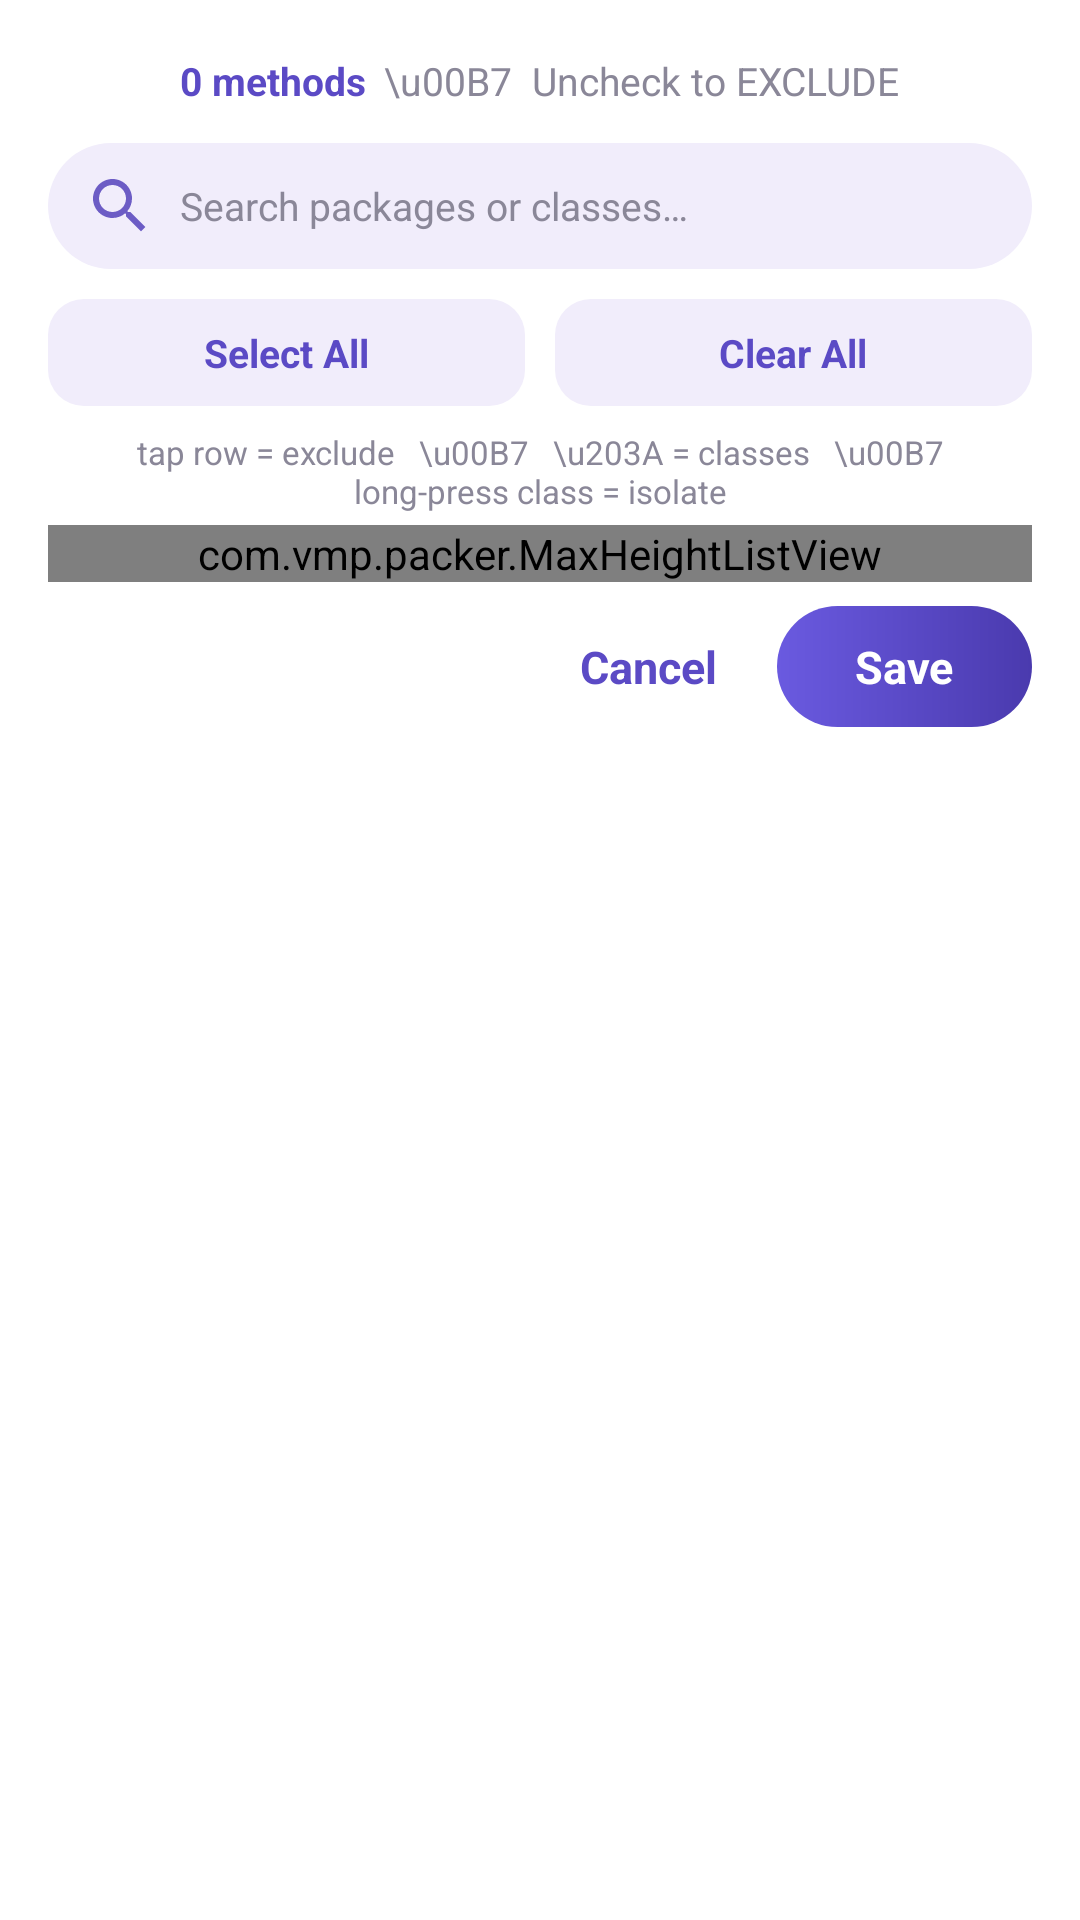

Android layout source for this screen:
<!-- AndroidManifest.xml: application theme Theme.VMPacker -->
<!-- res/layout/dialog_preview.xml -->
<LinearLayout xmlns:android="http://schemas.android.com/apk/res/android"
    android:layout_width="match_parent"
    android:layout_height="wrap_content"
    android:orientation="vertical"
    android:paddingStart="16dp"
    android:paddingEnd="16dp"
    android:paddingTop="18dp"
    android:paddingBottom="12dp">

    <LinearLayout
        android:layout_width="match_parent"
        android:layout_height="wrap_content"
        android:gravity="center"
        android:orientation="vertical">

        <LinearLayout
            android:layout_width="wrap_content"
            android:layout_height="wrap_content"
            android:gravity="center_vertical"
            android:orientation="horizontal">

            <TextView
                android:id="@+id/tvCount"
                android:layout_width="wrap_content"
                android:layout_height="wrap_content"
                android:text="0 methods"
                android:textColor="@color/vmpPurple"
                android:textSize="13sp"
                android:textStyle="bold" />

            <TextView
                android:layout_width="wrap_content"
                android:layout_height="wrap_content"
                android:layout_marginStart="6dp"
                android:text="\u00B7  Uncheck to EXCLUDE"
                android:textColor="@color/vmpTextSecondary"
                android:textSize="13sp" />
        </LinearLayout>
    </LinearLayout>

    <EditText
        android:id="@+id/etSearch"
        android:layout_width="match_parent"
        android:layout_height="42dp"
        android:layout_marginTop="12dp"
        android:background="@drawable/bg_search_box"
        android:drawableStart="@drawable/ic_search"
        android:drawablePadding="8dp"
        android:hint="Search packages or classes…"
        android:imeOptions="actionDone"
        android:inputType="text"
        android:maxLines="1"
        android:paddingStart="12dp"
        android:paddingEnd="12dp"
        android:textColor="@color/vmpTextPrimary"
        android:textColorHint="@color/vmpTextSecondary"
        android:textSize="13sp" />

    <LinearLayout
        android:layout_width="match_parent"
        android:layout_height="wrap_content"
        android:layout_marginTop="10dp"
        android:orientation="horizontal">

        <TextView
            android:id="@+id/btnSelectAll"
            android:layout_width="0dp"
            android:layout_height="wrap_content"
            android:layout_marginEnd="5dp"
            android:layout_weight="1"
            android:background="@drawable/bg_select_btn"
            android:gravity="center"
            android:paddingTop="9dp"
            android:paddingBottom="9dp"
            android:text="Select All"
            android:textColor="@color/vmpPurple"
            android:textSize="13sp"
            android:textStyle="bold" />

        <TextView
            android:id="@+id/btnClearAll"
            android:layout_width="0dp"
            android:layout_height="wrap_content"
            android:layout_marginStart="5dp"
            android:layout_weight="1"
            android:background="@drawable/bg_select_btn"
            android:gravity="center"
            android:paddingTop="9dp"
            android:paddingBottom="9dp"
            android:text="Clear All"
            android:textColor="@color/vmpPurple"
            android:textSize="13sp"
            android:textStyle="bold" />
    </LinearLayout>

    <TextView
        android:layout_width="match_parent"
        android:layout_height="wrap_content"
        android:layout_marginTop="8dp"
        android:gravity="center"
        android:text="tap row = exclude   \u00B7   \u203A = classes   \u00B7   long-press class = isolate"
        android:textColor="@color/vmpTextSecondary"
        android:textSize="11sp" />

    <com.vmp.packer.MaxHeightListView
        android:id="@+id/lvPkgs"
        android:layout_width="match_parent"
        android:layout_height="wrap_content"
        android:layout_marginTop="4dp"
        android:divider="#FFEDEBF5"
        android:dividerHeight="1dp"
        android:scrollbars="none" />

    <LinearLayout
        android:layout_width="match_parent"
        android:layout_height="wrap_content"
        android:layout_marginTop="8dp"
        android:gravity="end"
        android:orientation="horizontal">

        <TextView
            android:id="@+id/tvCancel"
            android:layout_width="wrap_content"
            android:layout_height="wrap_content"
            android:padding="10dp"
            android:text="Cancel"
            android:textColor="@color/vmpPurple"
            android:textSize="15sp"
            android:textStyle="bold" />

        <TextView
            android:id="@+id/tvSave"
            android:layout_width="wrap_content"
            android:layout_height="wrap_content"
            android:layout_marginStart="10dp"
            android:background="@drawable/bg_pack_button"
            android:paddingStart="26dp"
            android:paddingEnd="26dp"
            android:paddingTop="10dp"
            android:paddingBottom="10dp"
            android:text="Save"
            android:textColor="@color/vmpOnPrimary"
            android:textSize="15sp"
            android:textStyle="bold" />
    </LinearLayout>
</LinearLayout>
<!-- resources referenced by this layout -->
<resources>
  <color name="vmpOnPrimary">#FFFFFFFF</color>
  <color name="vmpPurple">#FF5B4AC5</color>
  <color name="vmpTextPrimary">#FF1F1D2B</color>
  <color name="vmpTextSecondary">#FF8A8798</color>
  <!-- drawable bg_pack_button (drawable) -->
  <shape xmlns:android="http://schemas.android.com/apk/res/android" android:shape="rectangle">
      <gradient android:angle="0" android:startColor="#FF6A5AE0" android:endColor="#FF4A3AAE"/>
      <corners android:radius="28dp"/>
  </shape>
  <!-- drawable bg_search_box (drawable) -->
  <shape xmlns:android="http://schemas.android.com/apk/res/android" android:shape="rectangle">
      <solid android:color="#FFF1EDFB"/>
      <corners android:radius="24dp"/>
  </shape>
  <!-- drawable bg_select_btn (drawable) -->
  <shape xmlns:android="http://schemas.android.com/apk/res/android" android:shape="rectangle">
      <solid android:color="#FFF1EDFB"/>
      <corners android:radius="12dp"/>
  </shape>
  <!-- drawable ic_search (drawable) -->
  <vector xmlns:android="http://schemas.android.com/apk/res/android"
      android:width="24dp" android:height="24dp"
      android:viewportWidth="24" android:viewportHeight="24">
      <path android:fillColor="#FF6C5CC5" android:pathData="M15.5,14h-0.79l-0.28,-0.27C15.41,12.59 16,11.11 16,9.5 16,5.91 13.09,3 9.5,3S3,5.91 3,9.5 5.91,16 9.5,16c1.61,0 3.09,-0.59 4.23,-1.57l0.27,0.28v0.79l5,4.99L20.49,19l-4.99,-5zM9.5,14C7.01,14 5,11.99 5,9.5S7.01,5 9.5,5 14,7.01 14,9.5 11.99,14 9.5,14z"/>
  </vector>
  <style name="Theme.VMPacker" parent="Theme.Material3.DayNight">
          <item name="android:windowBackground">@android:color/white</item>
      </style>
</resources>
